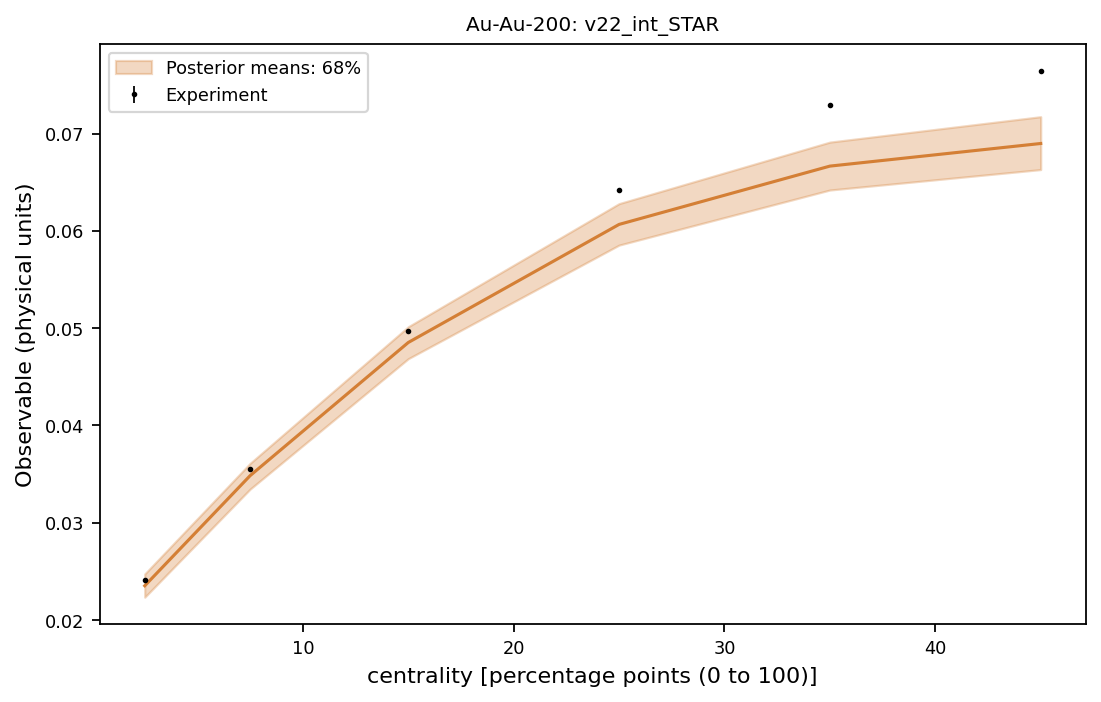

The data file committed next to this chart (first rows):
system, observable, bin_index, bin_low, bin_high, center, experiment, experimental_std, q05, q16, median, q84, q95
Au-Au-200, v22_int_STAR, 0, 0.0, 5.0, 2.5, 0.0241, 9.591663046625439e-05, 0.02162, 0.02233, 0.02351, 0.02472, 0.02562
Au-Au-200, v22_int_STAR, 1, 5.0, 10.0, 7.5, 0.0355, 8.774964387392122e-05, 0.03256, 0.03345, 0.03483, 0.0361, 0.03702
Au-Au-200, v22_int_STAR, 2, 10.0, 20.0, 15.0, 0.0497, 6.633249580710799e-05, 0.04569, 0.04686, 0.04852, 0.05014, 0.05136
Au-Au-200, v22_int_STAR, 3, 20.0, 30.0, 25.0, 0.0642, 7.483314773547883e-05, 0.05718, 0.05854, 0.06066, 0.0628, 0.06425
Au-Au-200, v22_int_STAR, 4, 30.0, 40.0, 35.0, 0.0729, 9.380831519646858e-05, 0.06274, 0.0642, 0.06666, 0.06913, 0.07096
Au-Au-200, v22_int_STAR, 5, 40.0, 50.0, 45.0, 0.0764, 0.00013, 0.06467, 0.0663, 0.06898, 0.07174, 0.0739
